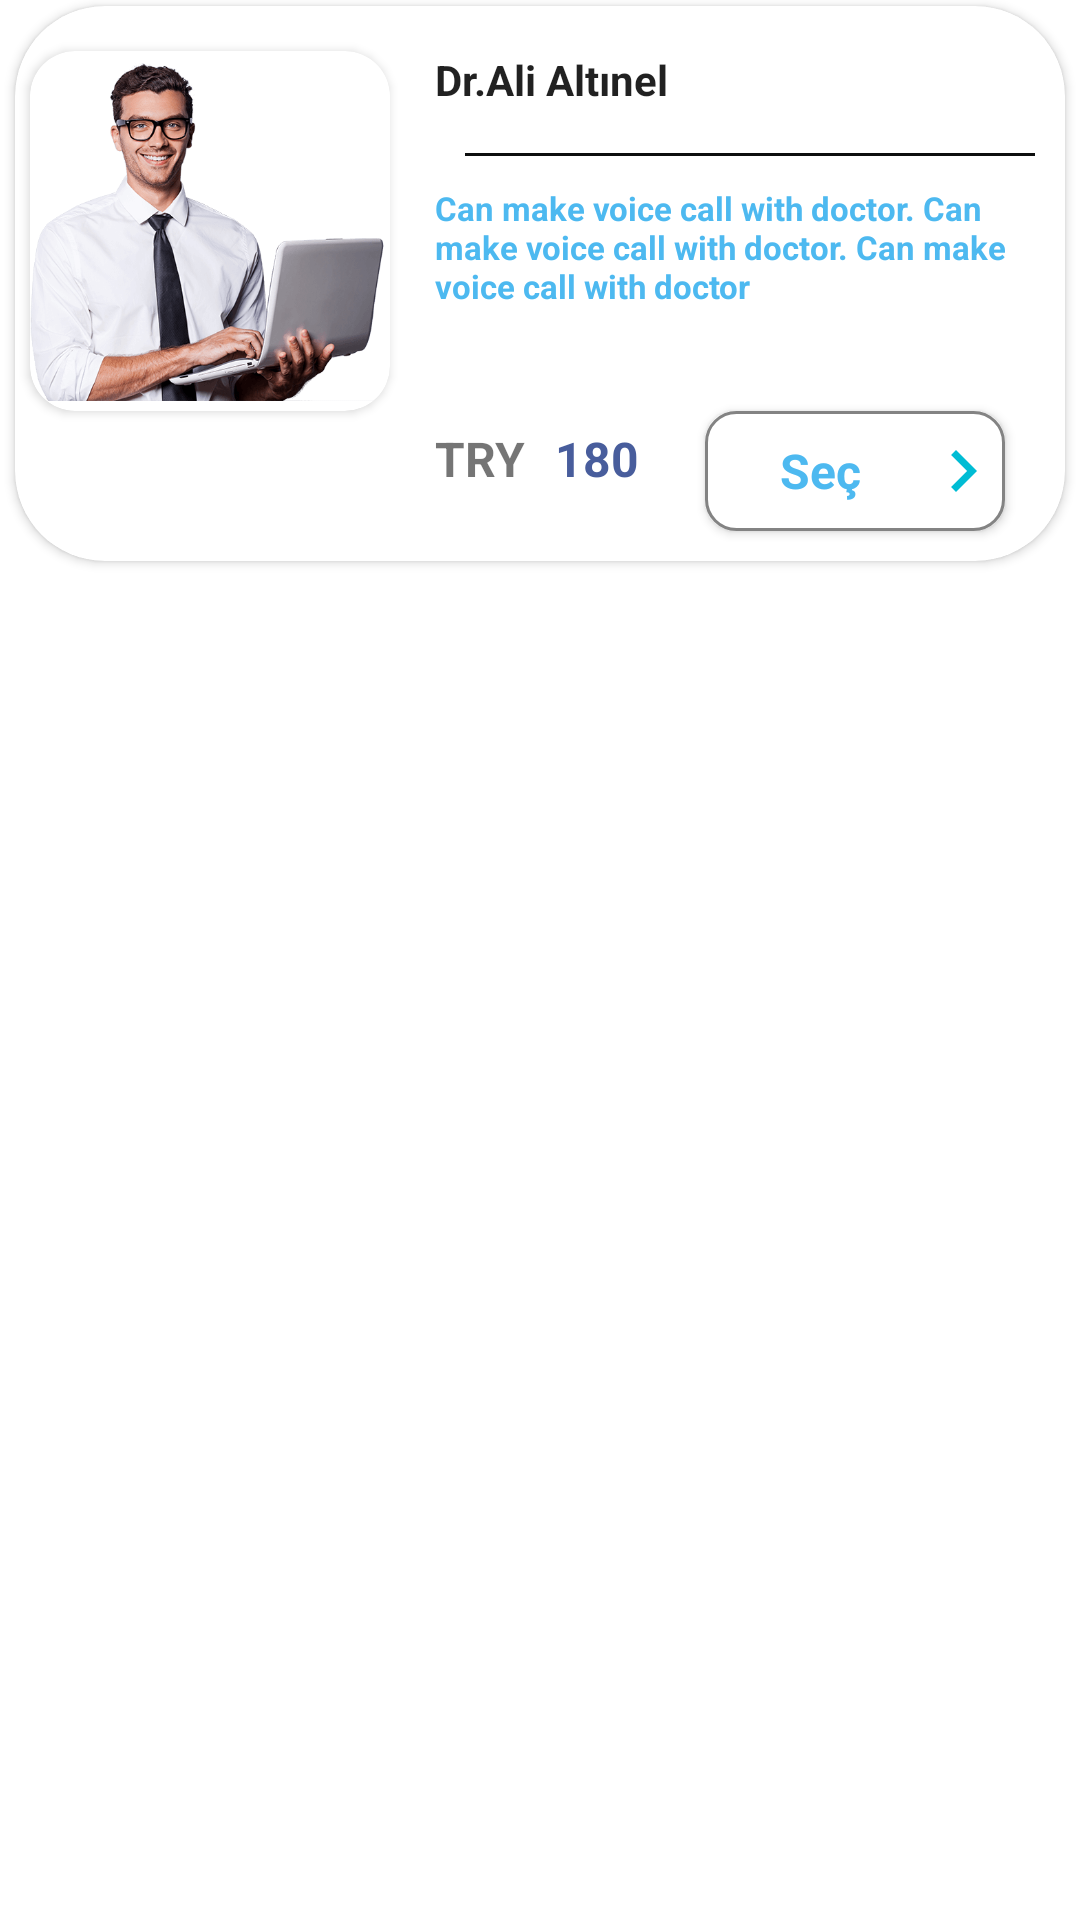

Produce the Android XML layout that renders to this screen, including the resource entries it uses.
<!-- AndroidManifest.xml: application theme Theme.ExpertTalk -->
<!-- res/layout/expert_search_list_recycler_row.xml -->
<?xml version="1.0" encoding="utf-8"?>
<LinearLayout
    xmlns:android="http://schemas.android.com/apk/res/android"
    xmlns:app="http://schemas.android.com/apk/res-auto"
    android:layout_width="match_parent"
    android:layout_height="200dp"
    android:layout_marginBottom="10dp"
    android:layout_marginTop="5dp"
    android:orientation="horizontal">
    
    <androidx.cardview.widget.CardView
        android:layout_width="match_parent"
        android:layout_height="wrap_content"
        android:layout_marginTop="2dp"
        android:layout_marginStart="5dp"
        android:layout_marginEnd="5dp"
        android:layout_marginBottom="2dp"
        app:cardCornerRadius="30dp"
        android:elevation="2dp">

        <androidx.cardview.widget.CardView
            android:layout_width="wrap_content"
            android:layout_height="wrap_content"
            android:layout_marginTop="15dp"
            android:layout_marginStart="5dp"
            android:layout_marginEnd="5dp"
            android:layout_marginBottom="15dp"
            app:cardCornerRadius="15dp"
            android:elevation="2dp">

            <ImageView
                android:id="@+id/expertSearchListImageView"
                android:layout_width="120dp"
                android:layout_height="120dp"
                android:scaleType="fitCenter"
                android:src="@drawable/engineer">

            </ImageView>

        </androidx.cardview.widget.CardView>

        <TextView
            android:id="@+id/searchListExpertUsernameTextView"
            android:layout_width="wrap_content"
            android:layout_height="wrap_content"
            android:textSize="14sp"
            android:text="Dr.Ali Altınel"
            style="@style/TextViewTitleStyle"
            android:textStyle="bold"
            android:layout_marginTop="15dp"
            android:layout_marginStart="140dp">

        </TextView>

        <TextView
            android:layout_width="match_parent"
            android:layout_height="10dp"
            android:background="@drawable/message_row_bg"
            android:textStyle="bold"
            android:layout_marginTop="40dp"
            android:layout_marginStart="140dp">

        </TextView>

        <TextView
            android:id="@+id/searchListExpertAboutTextView"
            android:layout_width="match_parent"
            android:layout_height="70dp"
            android:layout_marginStart="140dp"
            android:layout_marginTop="60dp"
            android:text="Can make voice call with doctor. Can make voice call with doctor. Can make voice call with doctor"
            android:textColor="@color/blue"
            android:textSize="11sp"
            android:textStyle="bold">

        </TextView>

        <TextView
            android:layout_width="wrap_content"
            android:layout_height="wrap_content"
            android:textSize="16sp"
            android:text="TRY"
            android:textStyle="bold"
            android:layout_marginTop="140dp"
            android:layout_marginStart="140dp">

        </TextView>

        <TextView
            android:id="@+id/searchListExpertPriceTextView"
            android:layout_width="wrap_content"
            android:layout_height="wrap_content"
            android:textSize="16sp"
            android:text="180"
            android:textColor="#485D9C"
            android:textStyle="bold"
            android:layout_marginTop="140dp"
            android:layout_marginStart="180dp">

        </TextView>

        <TextView
            android:id="@+id/searchListExpertAppointmentButton"
            android:layout_width="100dp"
            android:layout_height="40dp"
            android:textSize="16sp"
            android:text="Seç"
            android:textColor="@color/blue"
            android:gravity="center"
            android:textStyle="bold"
            android:paddingStart="5dp"
            android:layout_gravity="end"
            android:drawableEnd="@drawable/next_icon"
            android:background="@drawable/input_bg"
            android:elevation="2dp"
            android:layout_marginBottom="10dp"
            android:layout_marginTop="135dp"
            android:layout_marginEnd="20dp">

        </TextView>

    </androidx.cardview.widget.CardView>
    

</LinearLayout>
<!-- resources referenced by this layout -->
<resources>
  <color name="blue">#4DB9F0</color>
  <!-- drawable engineer: png bitmap (drawable, 108426 bytes) -->
  <!-- drawable input_bg (drawable) -->
  <?xml version="1.0" encoding="utf-8"?>
  <shape xmlns:android="http://schemas.android.com/apk/res/android">
  
      <solid android:color="@color/white" />
      <corners android:radius="10dp" />
      <stroke
          android:width="1dp"
          android:color="@color/inputTextColor" />
  
  </shape>
  <!-- drawable message_row_bg (drawable) -->
  <?xml version="1.0" encoding="utf-8"?>
  <layer-list xmlns:android="http://schemas.android.com/apk/res/android" >
      <item android:gravity="bottom"
          android:top="10dp"
          android:start="10dp"
          android:end="10dp">
          <shape>
              <size android:height="1dp" />
              <solid android:color="#0D0E0E" />
          </shape>
      </item>
  </layer-list>
  <!-- drawable next_icon (drawable) -->
  <vector android:autoMirrored="true" android:height="28dp"
      android:tint="#00BCD4" android:viewportHeight="24"
      android:viewportWidth="24" android:width="28dp" xmlns:android="http://schemas.android.com/apk/res/android">
      <path android:fillColor="@android:color/white" android:pathData="M10,6L8.59,7.41 13.17,12l-4.58,4.59L10,18l6,-6z"/>
  </vector>
  <style name="TextViewTitleStyle" parent="TextAppearance.AppCompat">
          <item name="android:gravity">start</item>
          <item name="android:textSize">35sp</item>
      </style>
  <style name="Theme.ExpertTalk" parent="Theme.MaterialComponents.DayNight.DarkActionBar">
          
          <item name="colorPrimary">@color/purple_500</item>
          <item name="colorPrimaryVariant">@color/purple_700</item>
          <item name="colorOnPrimary">@color/white</item>
          
          <item name="colorSecondary">@color/teal_200</item>
          <item name="colorSecondaryVariant">@color/teal_700</item>
          <item name="colorOnSecondary">@color/black</item>
          
          <item name="android:statusBarColor">@color/blue</item>
          
      </style>
  <color name="white">#FFFFFFFF</color>
  <color name="inputTextColor">#838383</color>
  <color name="purple_500">#FF6200EE</color>
  <color name="purple_700">#FF3700B3</color>
  <color name="teal_200">#FF03DAC5</color>
  <color name="teal_700">#FF018786</color>
  <color name="black">#FF000000</color>
</resources>
